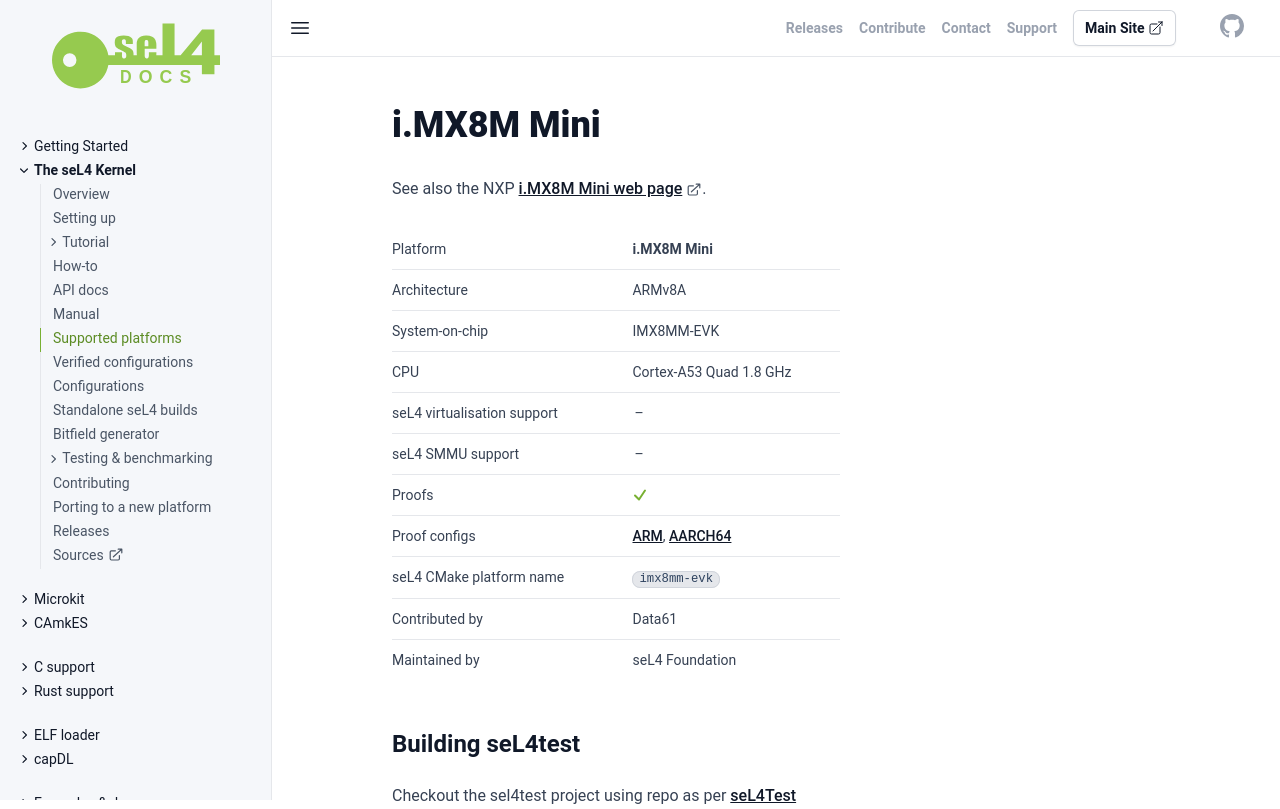

repository: seL4/docs · page: Hardware/imx8mm.html · generator: jekyll

---
arm_hardware: true
cmake_plat: imx8mm-evk
xcompiler_arg: -DAARCH64=1
platform: i.MX8M Mini
arch: ARMv8A
virtualization: false
iommu: false
soc: IMX8MM-EVK
cpu: Cortex-A53 Quad 1.8 GHz
verification: [ARM, AARCH64]
Contrib: Data61
Maintained: seL4 Foundation
parent: /Hardware/
SPDX-License-Identifier: CC-BY-SA-4.0
SPDX-FileCopyrightText: 2020 seL4 Project a Series of LF Projects, LLC.
---

# i.MX8M Mini

See also the NXP [i.MX8M Mini web page](https://www.nxp.com/products/i.MX8MMINI).

{% include hw-info.html %}

## Building seL4test

{% include sel4test.md %}
